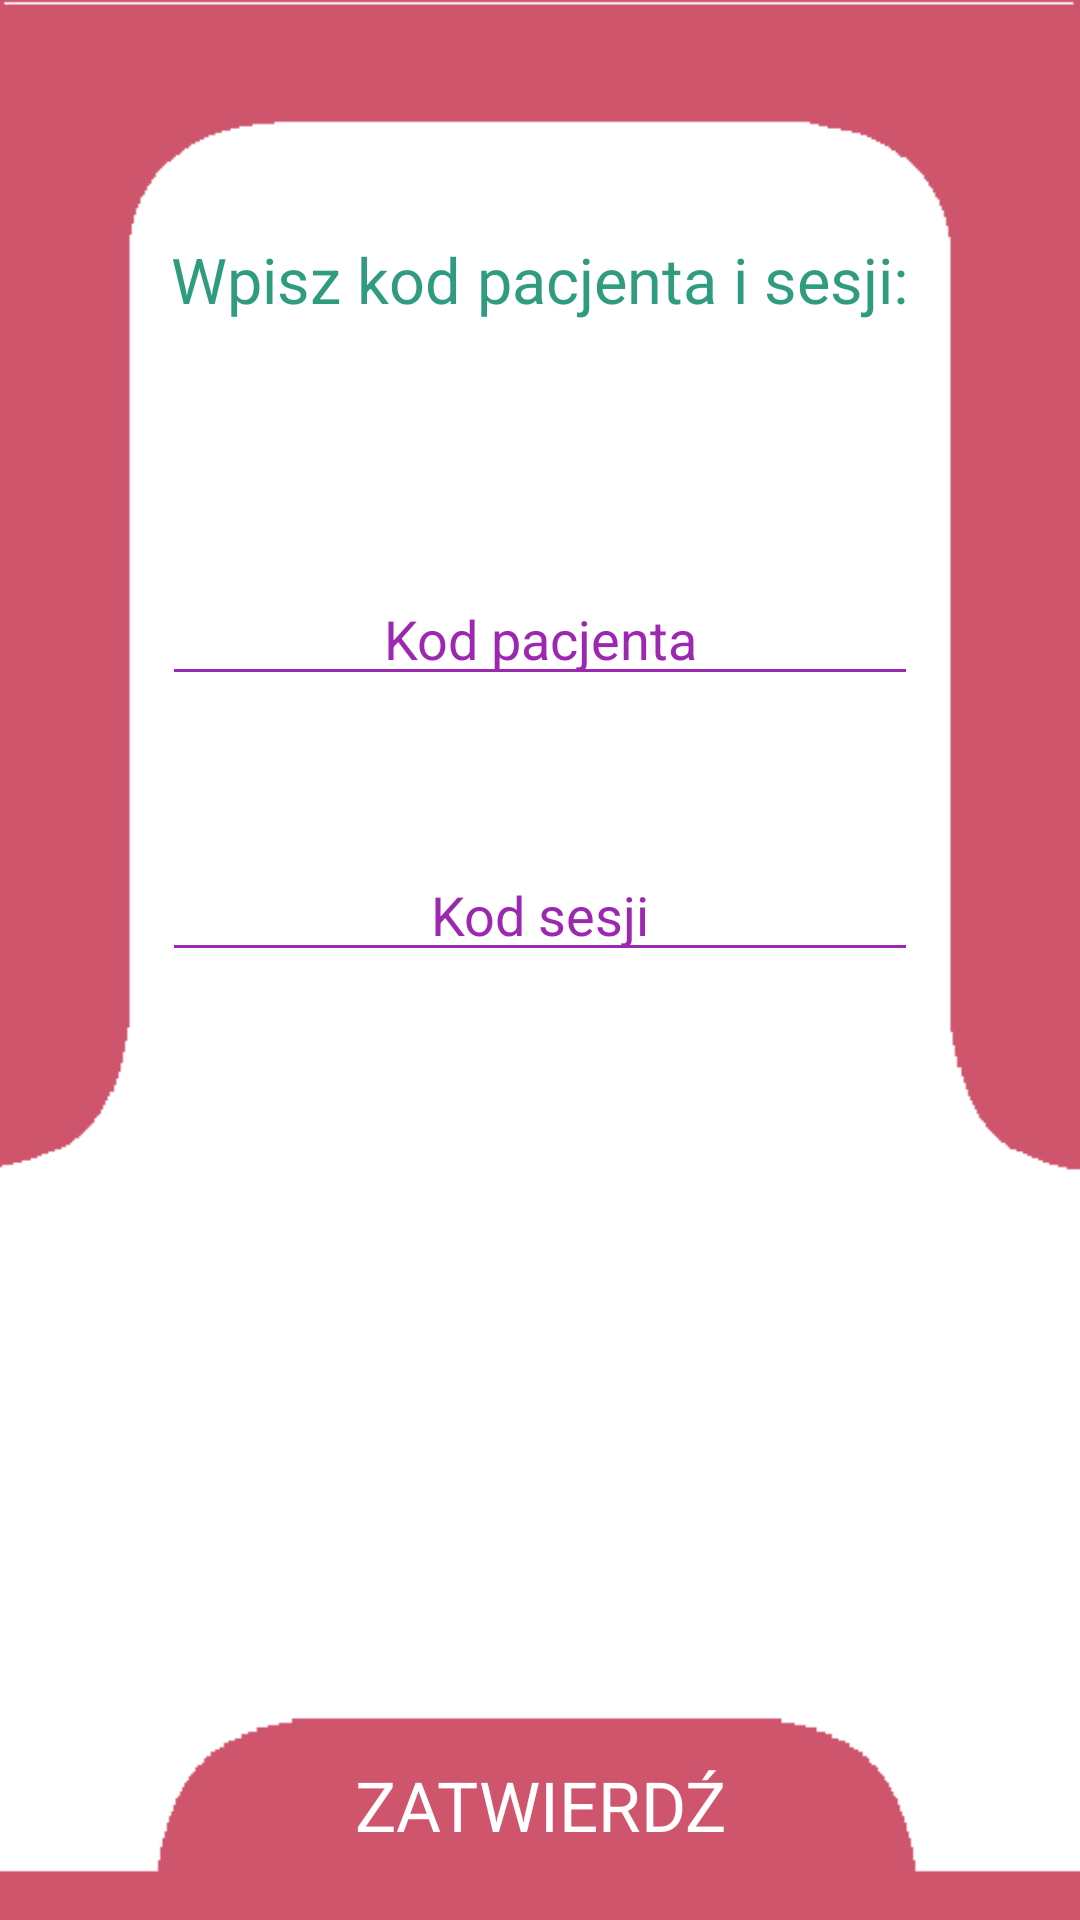

Layout XML and referenced resources for this Android screen:
<!-- AndroidManifest.xml: application theme AppTheme -->
<!-- res/layout/activity_codes_chooser.xml -->
<?xml version="1.0" encoding="utf-8"?>
<androidx.constraintlayout.widget.ConstraintLayout xmlns:android="http://schemas.android.com/apk/res/android"
    xmlns:app="http://schemas.android.com/apk/res-auto"
    xmlns:tools="http://schemas.android.com/tools"
    android:layout_width="match_parent"
    android:layout_height="match_parent"
    tools:context="ib.edu.heart.CodesChooserActivity"
    android:background="@drawable/backgroundnasztywno">

    <Button
        android:id="@+id/btnSubmitCodes"
        android:layout_width="283dp"
        android:layout_height="72dp"
        android:background="#00FFFFFF"
        android:text="Zatwierdź"
        android:textColor="@color/white"
        android:textSize="23dp"
        android:typeface="sans"
        app:layout_constraintBottom_toBottomOf="parent"
        app:layout_constraintEnd_toEndOf="parent"

        app:layout_constraintStart_toStartOf="parent"
        app:layout_constraintTop_toBottomOf="@+id/etCodeSession"
        app:layout_constraintVertical_bias="0.991" />

    <TextView
        android:id="@+id/tvIntervalChoose"
        android:layout_width="270dp"
        android:layout_height="71dp"
        android:text="@string/tvCodeChoose"
        android:textAlignment="center"
        android:textColor="#309c7f"
        android:textSize="21dp"
        android:typeface="sans"
        app:layout_constraintBottom_toBottomOf="parent"
        app:layout_constraintEnd_toEndOf="parent"
        app:layout_constraintHorizontal_bias="0.496"
        app:layout_constraintStart_toStartOf="parent"
        app:layout_constraintTop_toTopOf="parent"
        app:layout_constraintVertical_bias="0.139" />

    <EditText
        android:id="@+id/etCodePatient"
        android:layout_width="wrap_content"
        android:layout_height="wrap_content"
        android:layout_marginBottom="400dp"
        android:backgroundTint="@color/primaryColor"
        android:ems="12"
        android:hint="Kod pacjenta"
        android:textAlignment="center"
        android:textColor="@color/primaryColor"
        android:textColorHint="@color/primaryColor"
        android:typeface="sans"
        app:layout_constraintBottom_toBottomOf="parent"
        app:layout_constraintEnd_toEndOf="parent"
        app:layout_constraintStart_toStartOf="parent"
        app:layout_constraintTop_toBottomOf="@+id/tvIntervalChoose"
        app:layout_constraintVertical_bias="0.837" />

    <EditText
        android:id="@+id/etCodeSession"
        android:layout_width="wrap_content"
        android:layout_height="wrap_content"
        android:layout_marginBottom="316dp"
        android:backgroundTint="@color/primaryColor"
        android:ems="12"
        android:hint="Kod sesji"
        android:textAlignment="center"
        android:textColor="@color/primaryColor"
        android:textColorHint="@color/primaryColor"
        android:typeface="sans"
        app:layout_constraintBottom_toBottomOf="parent"
        app:layout_constraintEnd_toEndOf="parent"
        app:layout_constraintStart_toStartOf="parent"
        app:layout_constraintTop_toBottomOf="@+id/etCodePatient"
        app:layout_constraintVertical_bias="1.0" />

</androidx.constraintlayout.widget.ConstraintLayout>
<!-- resources referenced by this layout -->
<resources>
  <color name="primaryColor">#9C27B0</color>
  <color name="white">#ffffff</color>
  <!-- drawable backgroundnasztywno: png bitmap (drawable, 3878 bytes) -->
  <string name="tvCodeChoose">Wpisz kod pacjenta i sesji:</string>
  <style name="AppTheme" parent="Theme.MaterialComponents.NoActionBar">
          <item name="colorPrimary">@color/primaryColor</item>
          <item name="colorOnPrimary">@color/colorOnPrimary</item>
          <item name="colorPrimaryVariant">@color/primaryDarkColor</item>
          <item name="colorSecondary">@color/secondaryColor</item>
          <item name="colorSecondaryVariant">@color/secondaryDarkColor</item>
          <item name="materialButtonStyle">@style/Widget.App.Button</item>
          <item name="radioButtonStyle">@style/Widget.App.RadioButton</item>
      </style>
  <color name="colorOnPrimary">#ffffff</color>
  <color name="primaryDarkColor">#9b0000</color>
  <color name="secondaryColor">#3c3c3c</color>
  <color name="secondaryDarkColor">#161616</color>
  <style name="Widget.App.Button" parent="Widget.MaterialComponents.Button">
          <item name="shapeAppearance">@style/ShapeAppearanceOverlay.App.Button</item>
      </style>
  <style name="Widget.App.RadioButton" parent="Widget.MaterialComponents.CompoundButton.RadioButton">
          <item name="materialThemeOverlay">@style/ThemeOverlay.App.RadioButton</item>
      </style>
  <style name="ShapeAppearanceOverlay.App.Button" parent="">
          <item name="cornerFamily">rounded</item>
          <item name="cornerSize">20dp</item>
      </style>
  <style name="ThemeOverlay.App.RadioButton" parent="">
          <item name="colorOnSurface">@color/primaryColor</item>
          <item name="colorSecondary">@color/primaryColor</item>
      </style>
</resources>
